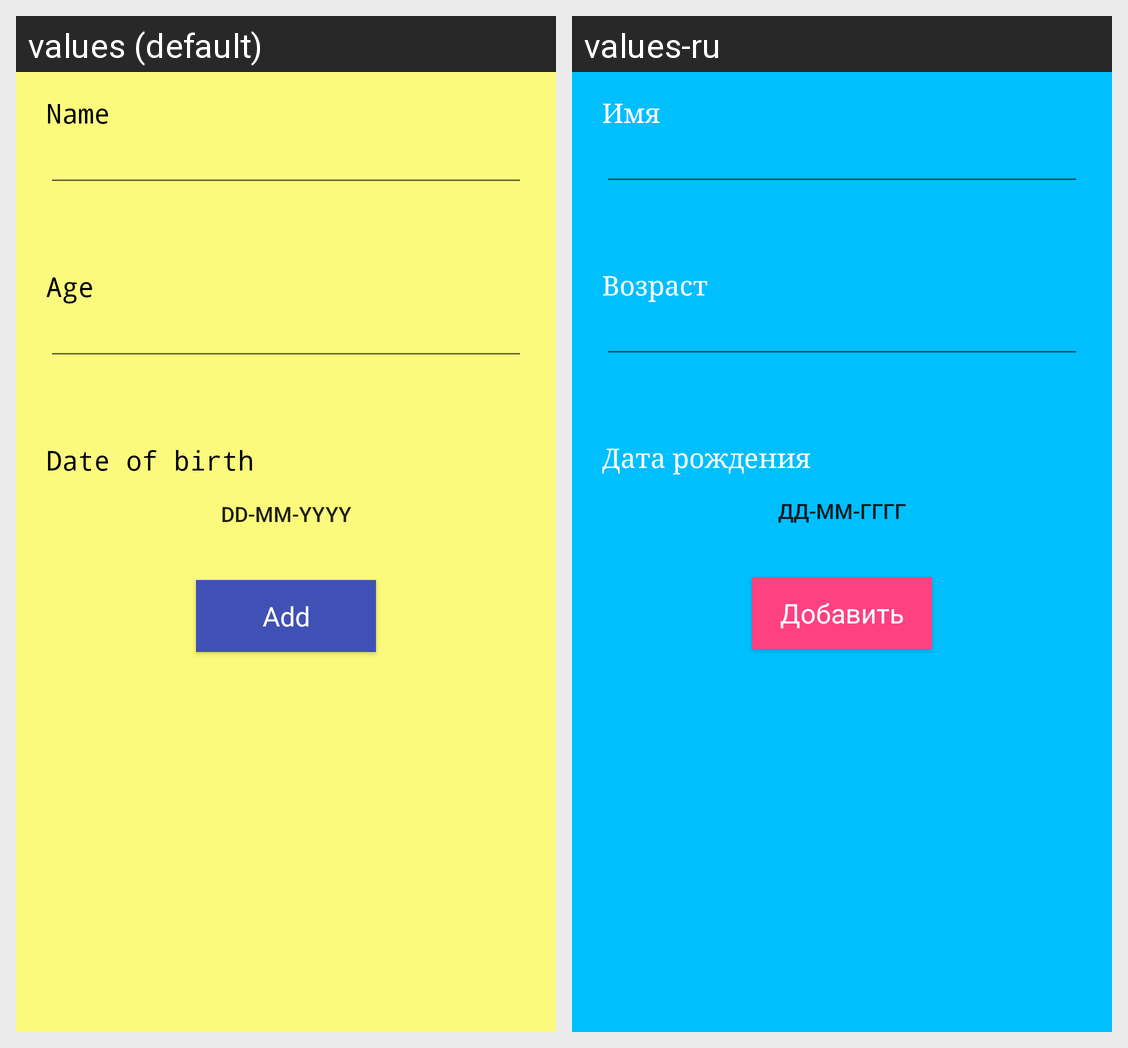

The same Android screen rendered under two of its app's locales, left to right. List the strings drawn on it with the default value and each locale's translation.
Android screen res/layout/activity_main.xml rendered under 2 locales, left to right: values (default), values-ru. Device: Nexus 5 (rendered at 1080×1920; each locale shown at half size, 540×960, under a caption strip naming it); theme AppTheme.
Strings drawn on this screen, with the default value and each locale's value (text and hints the layout hard-codes, and strings that could not be matched under every locale, appear in the picture but are not listed):

user_name
  values: Name
  values-ru: Имя

user_age
  values: Age
  values-ru: Возраст

birth_date
  values: Date of birth
  values-ru: Дата рождения

date_format
  values: DD-MM-YYYY
  values-ru: ДД-ММ-ГГГГ

add_user
  values: Add
  values-ru: Добавить
